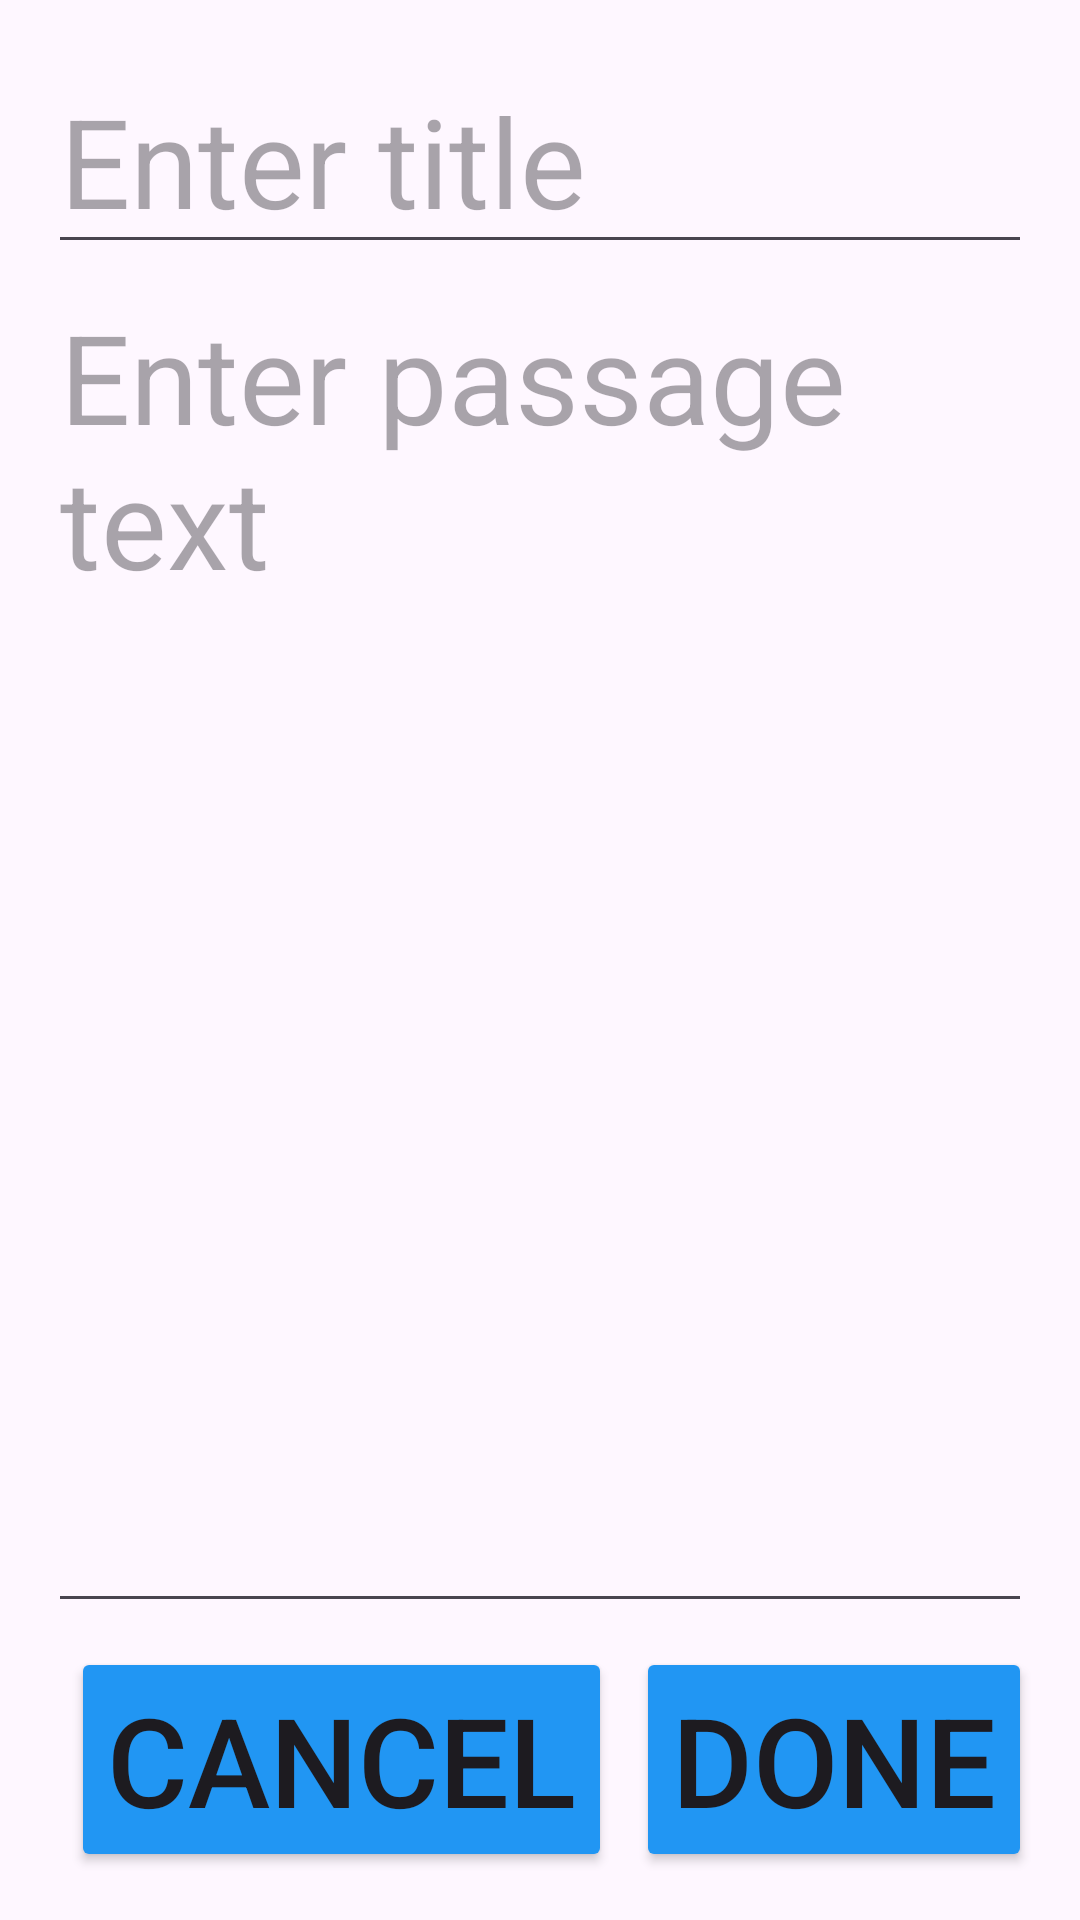

Android layout source for this screen:
<!-- AndroidManifest.xml: application theme Theme.WordForWord -->
<!-- res/layout/add_item.xml -->
<?xml version="1.0" encoding="utf-8"?>
<LinearLayout
    xmlns:android="http://schemas.android.com/apk/res/android"
    xmlns:tools="http://schemas.android.com/tools"
    android:orientation="vertical"
    android:padding="16dp"
    android:layout_width="match_parent"
    android:layout_height="match_parent"
    tools:ignore="HardcodedText, ButtonStyle, AutoFill">

    
    <EditText
        android:id="@+id/editTextTitle"
        android:layout_width="match_parent"
        android:layout_height="wrap_content"
        android:textSize="20pt"
        android:hint="Enter title"
        android:maxLines="2"
        android:inputType="textCapSentences|textMultiLine"/>

    
    <EditText
        android:id="@+id/editTextContent"
        android:layout_width="match_parent"
        android:layout_height="0dp"
        android:layout_weight="1"
        android:textSize="20pt"
        android:hint="Enter passage text"
        android:gravity="top"
        android:inputType="textMultiLine"
        android:overScrollMode="always"
        android:scrollbars="vertical" />

    
    <LinearLayout
        android:layout_width="match_parent"
        android:layout_height="wrap_content"
        android:gravity="end"
        android:orientation="horizontal"
        android:layout_marginTop="8dp">

        <Button
            android:id="@+id/cancelButton"
            android:layout_width="wrap_content"
            android:layout_height="wrap_content"
            android:backgroundTint="#2196F3"
            android:text="Cancel"
            android:textSize="20pt" />

        <Button
            android:id="@+id/doneButton"
            android:layout_width="wrap_content"
            android:layout_height="wrap_content"
            android:layout_marginStart="8dp"
            android:backgroundTint="#2196F3"
            android:text="Done"
            android:textSize="20pt" />
    </LinearLayout>

</LinearLayout>
<!-- resources referenced by this layout -->
<resources>
  <style name="Theme.WordForWord" parent="Base.Theme.WordForWord" />
  <style name="Base.Theme.WordForWord" parent="Theme.Material3.DayNight.NoActionBar">
          
          
      </style>
</resources>
